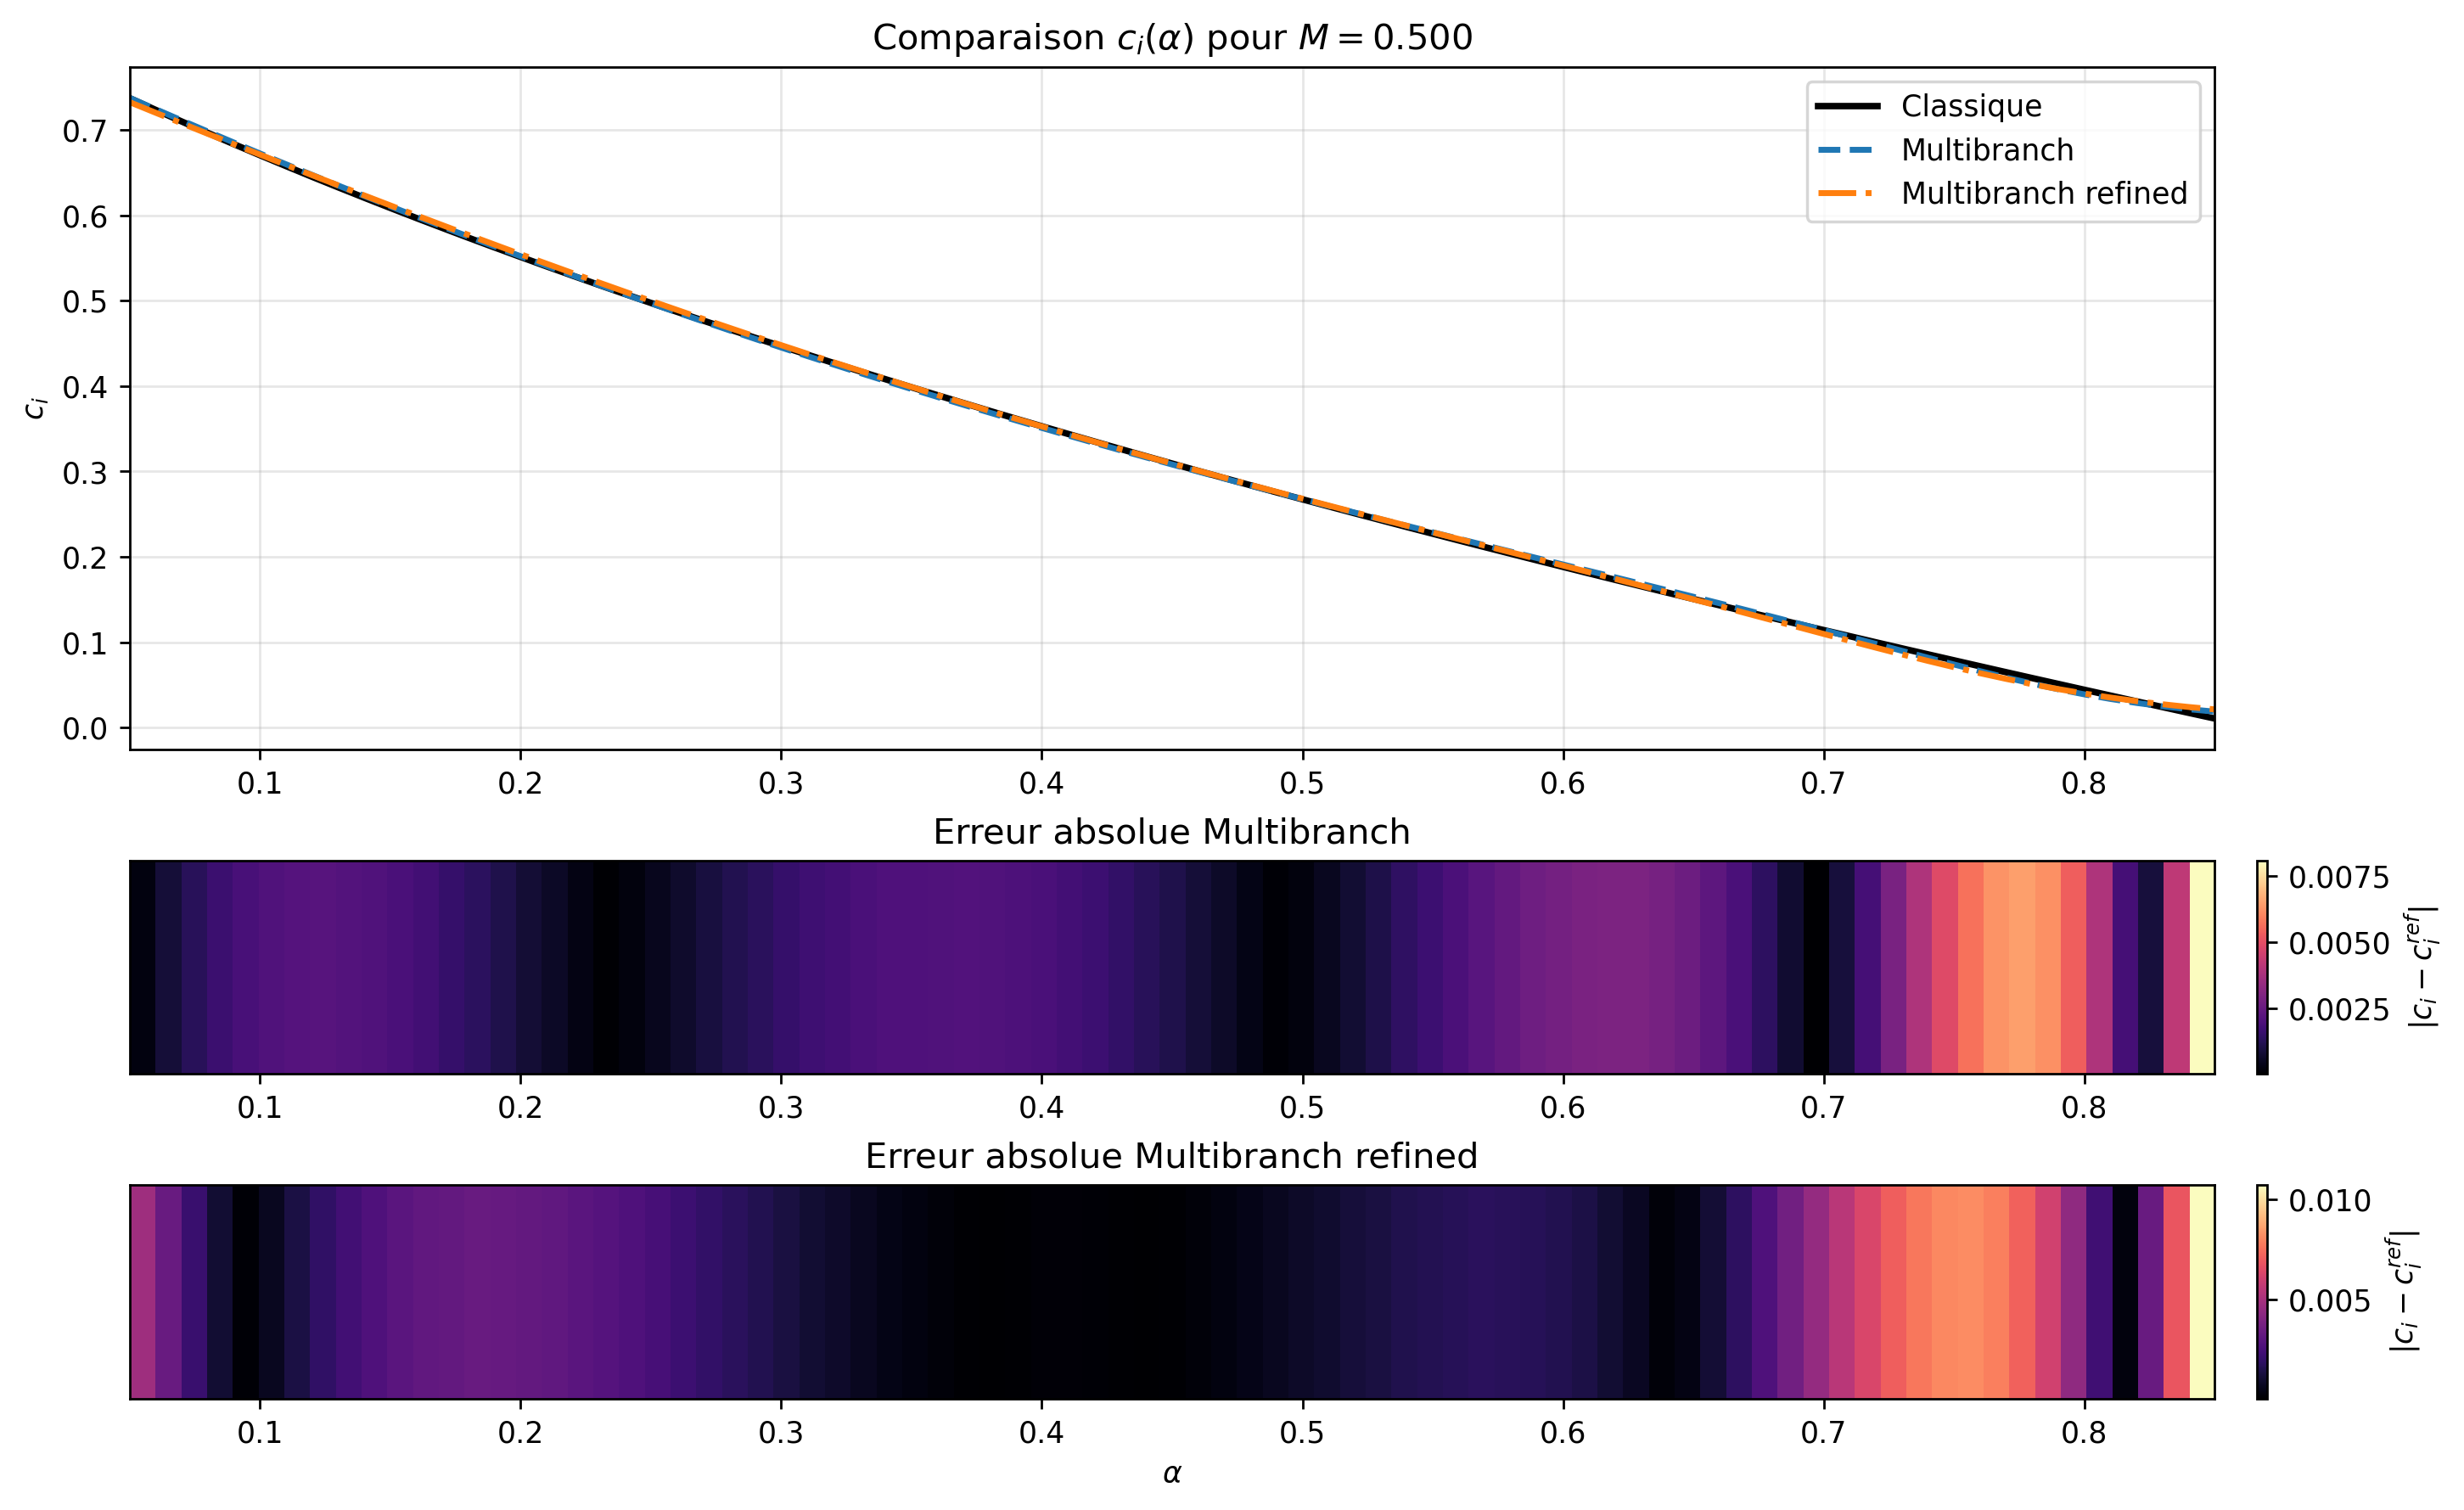

The table this chart was drawn from, first rows:
alpha, ci_reference, ci_a, ci_b, err_a, err_b
0.05, 0.7373, 0.7376, 0.7326, 0.0002623, 0.004755
0.06, 0.7235, 0.7243, 0.7201, 0.0008408, 0.00334
0.07, 0.7099, 0.7112, 0.7078, 0.001287, 0.002113
0.08, 0.6965, 0.6982, 0.6955, 0.001635, 0.001037
0.09, 0.6834, 0.6853, 0.6833, 0.001884, 0.0001122
0.1, 0.6704, 0.6725, 0.6711, 0.002048, 0.0006767
0.11, 0.6577, 0.6599, 0.6591, 0.002134, 0.001338
0.12, 0.6452, 0.6473, 0.6471, 0.002177, 0.001907
0.13, 0.6329, 0.635, 0.6352, 0.002117, 0.002327
0.14, 0.6207, 0.6227, 0.6234, 0.002039, 0.002682
0.15, 0.6087, 0.6106, 0.6116, 0.001918, 0.002951
0.16, 0.5969, 0.5986, 0.6, 0.001768, 0.00315
0.17, 0.5853, 0.5868, 0.5885, 0.001538, 0.003226
0.18, 0.5737, 0.5751, 0.577, 0.001355, 0.003311
0.19, 0.5624, 0.5635, 0.5657, 0.001101, 0.003288
0.2, 0.5513, 0.5521, 0.5545, 0.0008302, 0.003213
0.21, 0.5402, 0.5408, 0.5433, 0.0005892, 0.003134
0.22, 0.5293, 0.5296, 0.5323, 0.0003011, 0.002976
0.23, 0.5185, 0.5186, 0.5214, 6.136511688448198e-05, 0.002837
0.24, 0.5079, 0.5077, 0.5106, 0.0002022, 0.002646
0.25, 0.4974, 0.4969, 0.4998, 0.0004578, 0.002437
0.26, 0.487, 0.4863, 0.4892, 0.0007027, 0.002215
0.27, 0.4768, 0.4758, 0.4788, 0.0009478, 0.00197
0.28, 0.4666, 0.4655, 0.4684, 0.001148, 0.001751
0.29, 0.4566, 0.4552, 0.4581, 0.001333, 0.001529
0.3, 0.4467, 0.4452, 0.448, 0.001533, 0.001276
0.31, 0.4369, 0.4352, 0.4379, 0.001692, 0.001049
0.32, 0.4271, 0.4253, 0.428, 0.001791, 0.0008691
0.33, 0.4175, 0.4156, 0.4182, 0.001907, 0.0006623
0.34, 0.408, 0.406, 0.4085, 0.002002, 0.0004678
0.35, 0.3986, 0.3966, 0.3989, 0.00203, 0.0003334
0.36, 0.3893, 0.3872, 0.3895, 0.002056, 0.0001944
0.37, 0.3801, 0.378, 0.3801, 0.002073, 6.07115270683245e-05
0.38, 0.3709, 0.3689, 0.3709, 0.002043, 2.9397200546565916e-05
0.39, 0.3619, 0.3599, 0.3618, 0.001975, 8.333740782834331e-05
0.4, 0.3529, 0.351, 0.3528, 0.001917, 0.000147
0.41, 0.344, 0.3422, 0.3439, 0.001799, 0.0001506
0.42, 0.3352, 0.3335, 0.3351, 0.001661, 0.000134
0.43, 0.3265, 0.325, 0.3264, 0.001491, 8.295428037252695e-05
0.44, 0.3178, 0.3165, 0.3178, 0.001299, 9.43185878093944e-06
0.45, 0.3092, 0.3081, 0.3093, 0.001111, 6.338538302358421e-05
0.46, 0.3007, 0.2998, 0.3009, 0.0008519, 0.0002074
0.47, 0.2923, 0.2916, 0.2926, 0.0006152, 0.0003306
0.48, 0.2839, 0.2835, 0.2844, 0.0003345, 0.0004979
0.49, 0.2756, 0.2755, 0.2762, 8.115191874497052e-05, 0.0006367
0.5, 0.2673, 0.2675, 0.2681, 0.0002125, 0.0008134
0.51, 0.2592, 0.2597, 0.2601, 0.0004893, 0.0009687
0.52, 0.2511, 0.2518, 0.2522, 0.000793, 0.001144
0.53, 0.243, 0.2441, 0.2443, 0.00108, 0.001295
0.54, 0.235, 0.2364, 0.2365, 0.001412, 0.001478
0.55, 0.2271, 0.2287, 0.2286, 0.001667, 0.00157
0.56, 0.2192, 0.2211, 0.2209, 0.00195, 0.001672
0.57, 0.2113, 0.2136, 0.2131, 0.002215, 0.001735
0.58, 0.2036, 0.206, 0.2053, 0.00242, 0.001716
0.59, 0.1959, 0.1985, 0.1975, 0.002632, 0.001677
0.6, 0.1882, 0.191, 0.1898, 0.002784, 0.001551
0.61, 0.1806, 0.1835, 0.1819, 0.002889, 0.00135
0.62, 0.173, 0.176, 0.1741, 0.002924, 0.001051
0.63, 0.1655, 0.1684, 0.1662, 0.00292, 0.0006902
0.64, 0.158, 0.1608, 0.1582, 0.002802, 0.0001954
... 21 more rows
